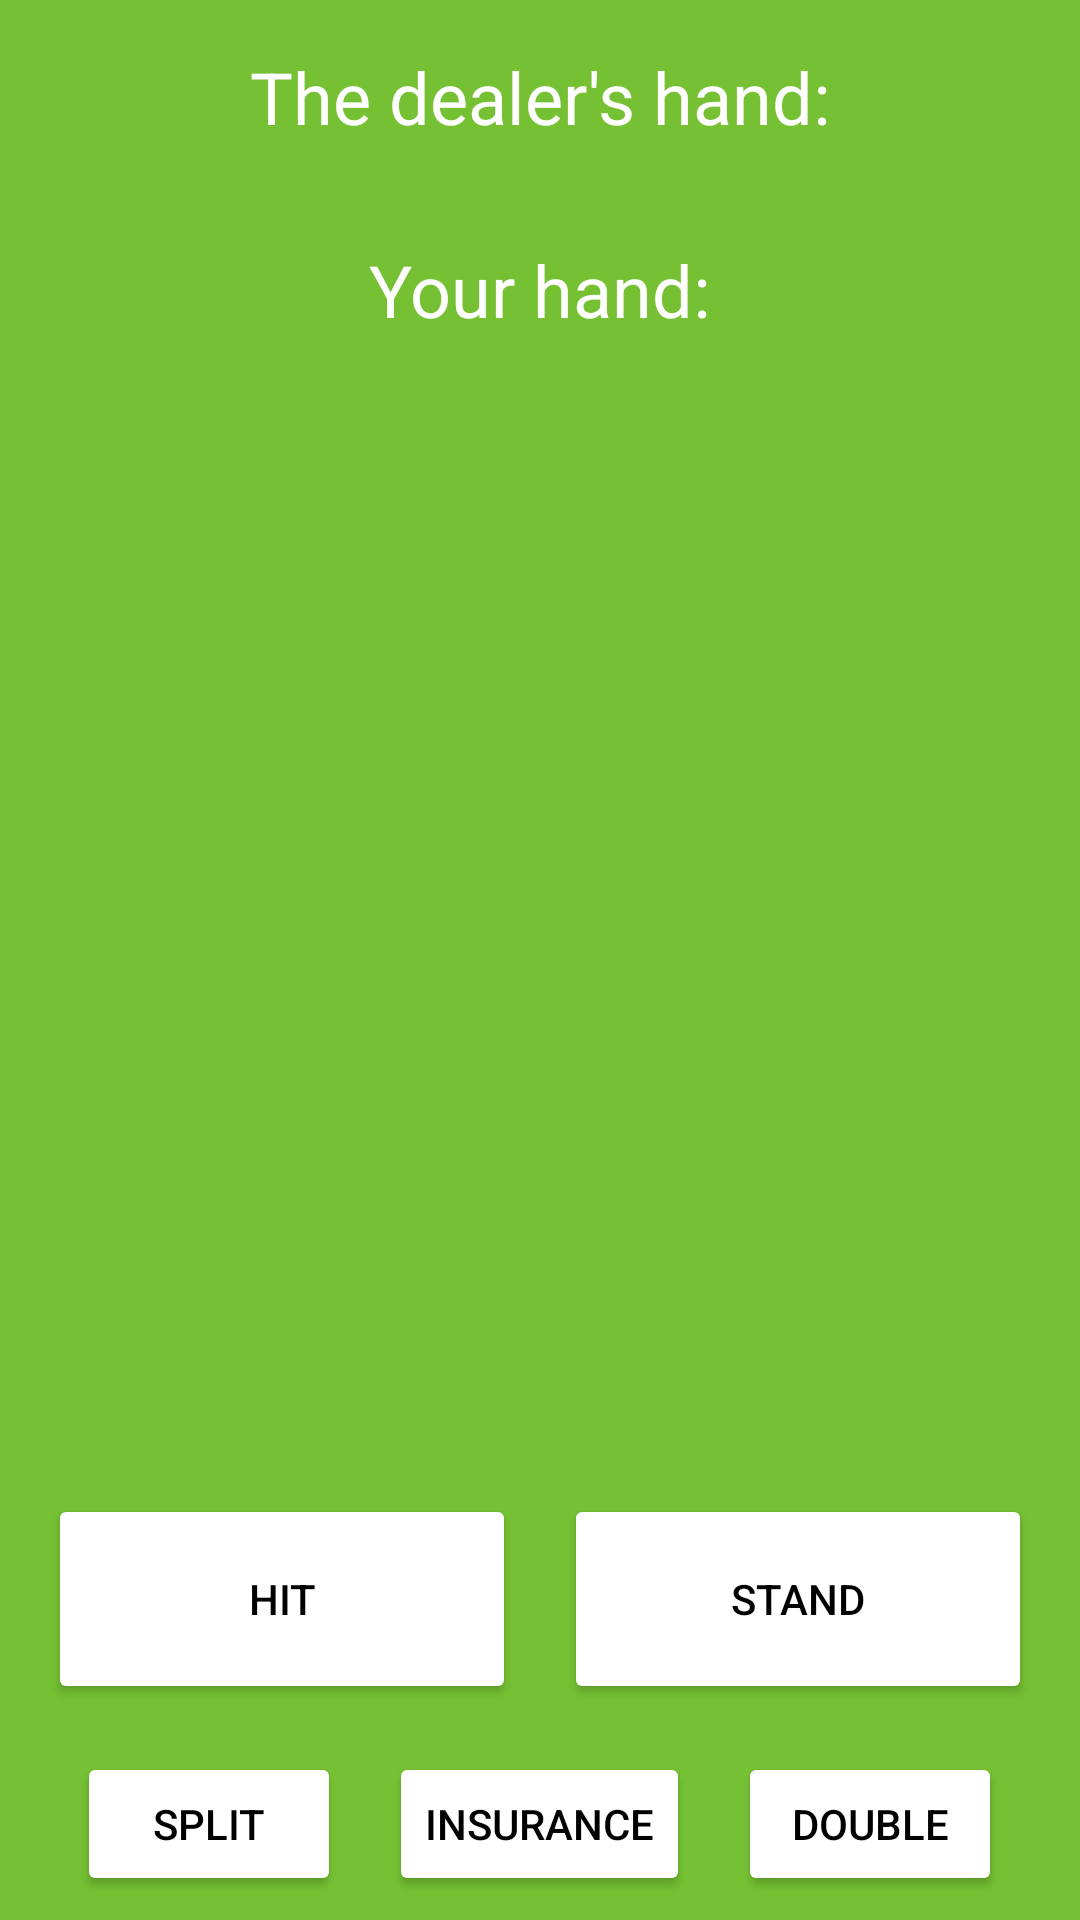

Reconstruct the res/layout file that produces this screen, plus the resources it refers to.
<!-- AndroidManifest.xml: application theme Theme.TestApp -->
<!-- res/layout/activity_blackjack_game.xml -->
<?xml version="1.0" encoding="utf-8"?>
<LinearLayout
    xmlns:android="http://schemas.android.com/apk/res/android"
    xmlns:tools="http://schemas.android.com/tools"
    android:layout_width="match_parent"
    android:layout_height="match_parent"
    android:gravity="center_horizontal"
    android:orientation="vertical"
    android:background="@color/gambling_green"
    >

    <TextView
        android:layout_width="wrap_content"
        android:layout_height="wrap_content"
        android:layout_marginTop="16dp"
        android:text="@string/dealer_hand"
        android:textSize="24sp"
        android:textColor="@color/white"
        />

    <FrameLayout
        android:id="@+id/activity_blackjack_game_dealer_frame"
        android:layout_width="match_parent"
        android:layout_height="wrap_content"
        android:background="@color/white"
        />

    <TextView
        android:layout_width="wrap_content"
        android:layout_height="wrap_content"
        android:layout_marginTop="32dp"
        android:text="@string/player_hand"
        android:textSize="24sp"
        android:textColor="@color/white"
        />

    <androidx.viewpager2.widget.ViewPager2
        android:layout_width="match_parent"
        android:layout_height="wrap_content"
        android:id="@+id/activity_blackjack_game_player_pager"
        />



    <TextView
        android:id="@+id/activity_blackjack_game_bet"
        android:layout_width="wrap_content"
        android:layout_height="wrap_content"
        android:textSize="24sp"
        tools:text="@string/example_bet"
        android:textColor="@color/white"
        />

    <RelativeLayout
        android:layout_width="match_parent"
        android:layout_height="wrap_content"
        android:layout_margin="8dp"
        >

        <Button
            android:id="@+id/activity_blackjack_game_insurance_button"
            android:layout_width="wrap_content"
            android:layout_height="wrap_content"
            android:layout_alignParentBottom="true"
            android:layout_centerHorizontal="true"
            android:layout_marginHorizontal="16dp"
            android:text="@string/insurance"
            android:backgroundTint="@color/button_background_styles"
            android:textColor="@color/button_text_styles"
            />

        <Button
            android:id="@+id/activity_blackjack_game_split_button"
            android:layout_width="wrap_content"
            android:layout_height="wrap_content"
            android:layout_alignParentBottom="true"
            android:layout_toLeftOf="@+id/activity_blackjack_game_insurance_button"
            android:text="@string/split"
            android:backgroundTint="@color/button_background_styles"
            android:textColor="@color/button_text_styles"
            />

        <Button
            android:id="@+id/activity_blackjack_game_double_button"
            android:layout_width="wrap_content"
            android:layout_height="wrap_content"
            android:layout_alignParentBottom="true"
            android:layout_toRightOf="@+id/activity_blackjack_game_insurance_button"
            android:text="@string/double_button_text"
            android:backgroundTint="@color/button_background_styles"
            android:textColor="@color/button_text_styles"
            />

        <LinearLayout
            android:layout_width="match_parent"
            android:layout_height="wrap_content"
            android:layout_above="@id/activity_blackjack_game_insurance_button"
            android:layout_marginBottom="16dp"
            android:orientation="horizontal"
            >

            <Button
                android:id="@+id/activity_blackjack_game_hit_button"
                android:layout_width="0dp"
                android:layout_height="70dp"
                android:layout_marginHorizontal="8dp"
                android:layout_weight="1"
                android:text="@string/hit"
                android:backgroundTint="@color/button_background_styles"
                android:textColor="@color/button_text_styles"
                />

            <Button
                android:id="@+id/activity_blackjack_game_stand_button"
                android:layout_width="0dp"
                android:layout_height="70dp"
                android:layout_marginHorizontal="8dp"
                android:layout_weight="1"
                android:text="@string/stand"
                android:backgroundTint="@color/button_background_styles"
                android:textColor="@color/button_text_styles"
                />
        </LinearLayout>
    </RelativeLayout>
</LinearLayout>
<!-- resources referenced by this layout -->
<resources>
  <color name="gambling_green">#75C133</color>
  <color name="white">#FFFFFFFF</color>
  <string name="dealer_hand">The dealer\'s hand:</string>
  <string name="double_button_text">Double</string>
  <string name="example_bet">150€</string>
  <string name="hit">Hit</string>
  <string name="insurance">Insurance</string>
  <string name="player_hand">Your hand:</string>
  <string name="split">Split</string>
  <string name="stand">Stand</string>
  <style name="Theme.TestApp" parent="Theme.MaterialComponents.DayNight.DarkActionBar">
          
          <item name="colorPrimary">@color/purple_500</item>
          <item name="colorPrimaryVariant">@color/purple_700</item>
          <item name="colorOnPrimary">@color/white</item>
          
          <item name="colorSecondary">@color/teal_200</item>
          <item name="colorSecondaryVariant">@color/teal_700</item>
          <item name="colorOnSecondary">@color/black</item>
          
          <item name="android:statusBarColor" tools:targetApi="l">?attr/colorPrimaryVariant</item>
          
          <item name="android:textColor">@color/black</item>
          <item name="secondaryTextColor">@color/gray</item>
      </style>
  <color name="purple_500">#FF6200EE</color>
  <color name="purple_700">#FF3700B3</color>
  <color name="teal_200">#FF03DAC5</color>
  <color name="teal_700">#FF018786</color>
  <color name="black">#FF000000</color>
  <color name="gray">#616161</color>
</resources>
